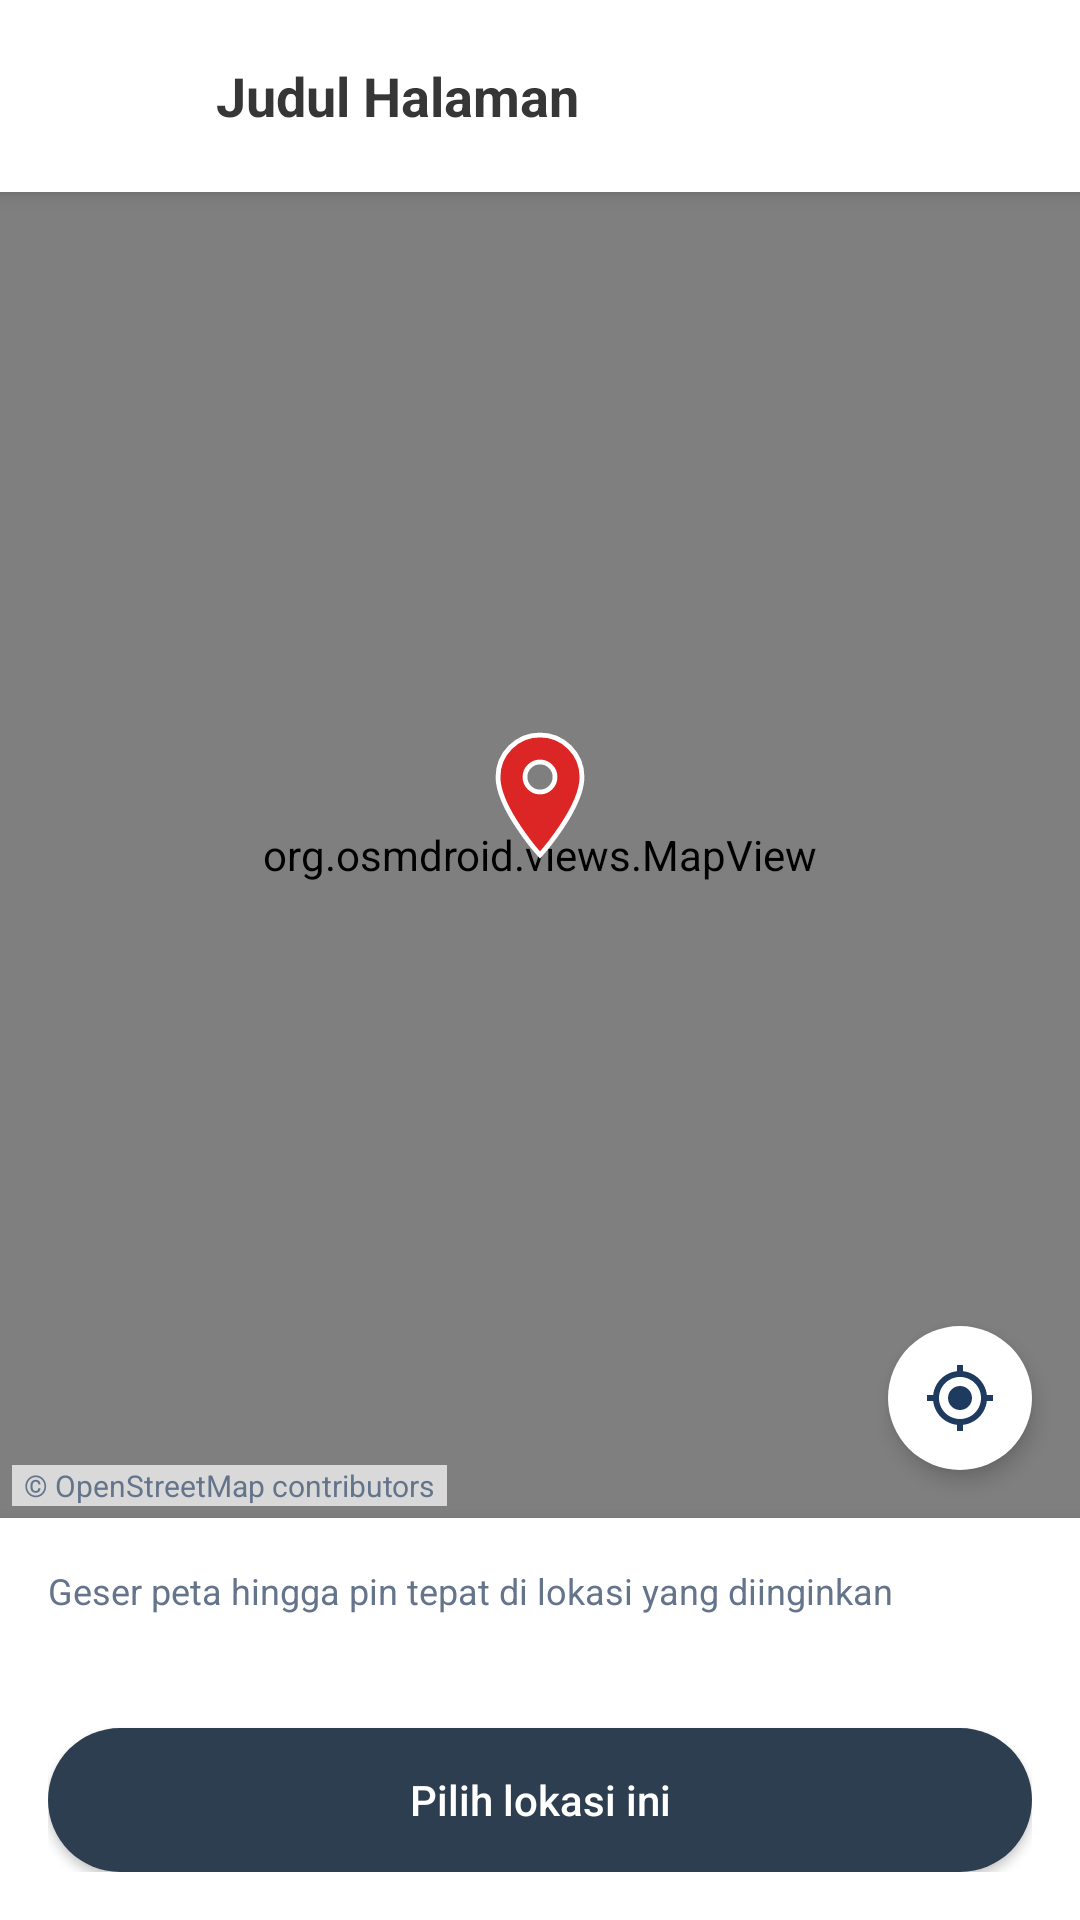

Layout XML and referenced resources for this Android screen:
<!-- AndroidManifest.xml: application theme AppTheme -->
<!-- res/layout/activity_pilih_lokasi_peta.xml -->
<?xml version="1.0" encoding="utf-8"?>
<LinearLayout xmlns:android="http://schemas.android.com/apk/res/android"
    xmlns:tools="http://schemas.android.com/tools"
    android:layout_width="match_parent"
    android:layout_height="match_parent"
    android:orientation="vertical"
    android:background="@color/bg_home_warm"
    tools:context=".ui.konfigurasi.PilihLokasiPetaActivity">

    <include
        android:id="@+id/includeToolbar"
        layout="@layout/view_toolbar_default" />

    <FrameLayout
        android:layout_width="match_parent"
        android:layout_height="0dp"
        android:layout_weight="1">

        <org.osmdroid.views.MapView
            android:id="@+id/mapView"
            android:layout_width="match_parent"
            android:layout_height="match_parent" />

        
        <ImageView
            android:id="@+id/imgPin"
            android:layout_width="48dp"
            android:layout_height="48dp"
            android:layout_gravity="center"
            android:layout_marginBottom="20dp"
            android:src="@drawable/ic_map_pin"
            android:contentDescription="Pin lokasi terpilih" />

        <ImageView
            android:id="@+id/btnMyLocation"
            android:layout_width="48dp"
            android:layout_height="48dp"
            android:layout_gravity="bottom|end"
            android:layout_margin="16dp"
            android:padding="12dp"
            android:elevation="4dp"
            android:background="@drawable/bg_circle_button"
            android:src="@drawable/ic_my_location"
            android:contentDescription="Ke lokasi saya" />

        <TextView
            android:layout_width="wrap_content"
            android:layout_height="wrap_content"
            android:layout_gravity="bottom|start"
            android:layout_margin="4dp"
            android:paddingHorizontal="4dp"
            android:background="#B3FFFFFF"
            android:text="© OpenStreetMap contributors"
            android:textColor="@color/text_secondary"
            android:textSize="10sp" />
    </FrameLayout>

    <LinearLayout
        android:layout_width="match_parent"
        android:layout_height="wrap_content"
        android:orientation="vertical"
        android:padding="16dp"
        android:background="@color/card_white"
        android:elevation="8dp">

        <TextView
            android:layout_width="wrap_content"
            android:layout_height="wrap_content"
            android:text="Geser peta hingga pin tepat di lokasi yang diinginkan"
            android:textColor="@color/text_secondary"
            android:textSize="12sp" />

        <TextView
            android:id="@+id/tvCoordinates"
            android:layout_width="match_parent"
            android:layout_height="wrap_content"
            android:layout_marginTop="4dp"
            android:textColor="@color/text_primary"
            android:textSize="16sp"
            android:textStyle="bold"
            tools:text="-6.98220, 112.63040" />

        <androidx.appcompat.widget.AppCompatButton
            android:id="@+id/btnConfirmLocation"
            android:layout_width="match_parent"
            android:layout_height="wrap_content"
            android:layout_marginTop="12dp"
            android:text="Pilih lokasi ini"
            android:textAllCaps="false"
            android:background="@drawable/bg_btn_main_dark"
            android:textColor="@android:color/white" />
    </LinearLayout>

</LinearLayout>
<!-- res/layout/view_toolbar_default.xml (included above) -->
<?xml version="1.0" encoding="utf-8"?>
<LinearLayout xmlns:android="http://schemas.android.com/apk/res/android"
    xmlns:app="http://schemas.android.com/apk/res-auto"
    xmlns:tools="http://schemas.android.com/tools"
    android:id="@+id/toolbarDefault"
    android:layout_width="match_parent"
    android:layout_height="wrap_content"
    android:orientation="horizontal"
    android:gravity="center_vertical"
    android:background="@color/toolbarColor"
    android:elevation="4dp"
    android:paddingHorizontal="16dp"
    android:paddingVertical="12dp">

    <ImageView
        android:id="@+id/btnBack"
        android:layout_width="40dp"
        android:layout_height="40dp"
        android:padding="10dp"
        android:background="?attr/selectableItemBackgroundBorderless"
        android:src="@drawable/ic_arrow_back"
        app:tint="@color/textToolbarColor"
        android:contentDescription="Kembali" />

    <TextView
        android:id="@+id/tvToolbarTitle"
        android:layout_width="0dp"
        android:layout_height="wrap_content"
        android:layout_weight="1"
        android:layout_marginStart="16dp"
        android:textSize="18sp"
        android:textStyle="bold"
        android:textColor="@color/textToolbarColor"
        android:maxLines="1"
        android:ellipsize="end"
        tools:text="Judul Halaman" />

    <ImageView
        android:id="@+id/btnToolbarAction"
        android:layout_width="24dp"
        android:layout_height="24dp"
        android:layout_marginStart="12dp"
        app:tint="@color/textToolbarColor"
        android:visibility="gone"
        android:contentDescription="@null" />

</LinearLayout>
<!-- resources referenced by this layout -->
<resources>
  <color name="bg_home_warm">#FAF6EC</color>
  <color name="card_white">#FFFFFF</color>
  <color name="textToolbarColor">#363636</color>
  <color name="text_primary">#1E293B</color>
  <color name="text_secondary">#64748B</color>
  <color name="toolbarColor">#FFFFFF</color>
  <!-- drawable bg_btn_main_dark (drawable) -->
  <?xml version="1.0" encoding="utf-8"?>
  <shape xmlns:android="http://schemas.android.com/apk/res/android"
      android:shape="rectangle">
  
      <solid android:color="#2C3E50" />
  
      <corners android:radius="24dp" />
  </shape>
  <!-- drawable bg_circle_button (drawable) -->
  <?xml version="1.0" encoding="utf-8"?>
  <shape xmlns:android="http://schemas.android.com/apk/res/android" android:shape="oval">
      <solid android:color="#FFFFFF"/> </shape>
  <!-- drawable ic_map_pin (drawable) -->
  <?xml version="1.0" encoding="utf-8"?>
  <vector xmlns:android="http://schemas.android.com/apk/res/android"
      android:width="48dp"
      android:height="48dp"
      android:viewportWidth="24"
      android:viewportHeight="24">
      <path
          android:fillColor="#DC2626"
          android:strokeColor="#FFFFFF"
          android:strokeWidth="0.8"
          android:pathData="M12,2C8.13,2 5,5.13 5,9c0,5.25 7,13 7,13s7,-7.75 7,-13c0,-3.87 -3.13,-7 -7,-7zM12,11.5c-1.38,0 -2.5,-1.12 -2.5,-2.5s1.12,-2.5 2.5,-2.5 2.5,1.12 2.5,2.5 -1.12,2.5 -2.5,2.5z" />
  </vector>
  <!-- drawable ic_my_location (drawable) -->
  <?xml version="1.0" encoding="utf-8"?>
  <vector xmlns:android="http://schemas.android.com/apk/res/android"
      android:width="24dp"
      android:height="24dp"
      android:viewportWidth="24"
      android:viewportHeight="24">
      <path
          android:fillColor="#FF1E3A5F"
          android:pathData="M12,8c-2.21,0 -4,1.79 -4,4s1.79,4 4,4 4,-1.79 4,-4 -1.79,-4 -4,-4zM20.94,11c-0.46,-4.17 -3.77,-7.48 -7.94,-7.94L13,1h-2v2.06C6.83,3.52 3.52,6.83 3.06,11L1,11v2h2.06c0.46,4.17 3.77,7.48 7.94,7.94L11,23h2v-2.06c4.17,-0.46 7.48,-3.77 7.94,-7.94L23,13v-2h-2.06zM12,19c-3.87,0 -7,-3.13 -7,-7s3.13,-7 7,-7 7,3.13 7,7 -3.13,7 -7,7z" />
  </vector>
  <style name="AppTheme" parent="Theme.AlKaukaba">
          <item name="android:windowDrawsSystemBarBackgrounds" tools:targetApi="lollipop">true</item>
      </style>
  <style name="Theme.AlKaukaba" parent="Theme.MaterialComponents.DayNight.NoActionBar">
          
          <item name="colorPrimary">@color/purple_500</item>
          <item name="colorPrimaryVariant">@color/transparent</item>
          <item name="colorOnPrimary">@color/white</item>
          
          <item name="colorSecondary">@color/teal_200</item>
          <item name="colorSecondaryVariant">@color/teal_700</item>
          <item name="colorOnSecondary">@color/black</item>
          
          <item name="android:statusBarColor" tools:targetApi="l">?attr/colorPrimaryVariant</item>
          
          <item name="bottomSheetDialogTheme">@style/ThemeOverlay.AlKaukaba.BottomSheetDialog</item>
      </style>
  <color name="purple_500">#FF6200EE</color>
  <color name="transparent">#00FFFFFF</color>
  <color name="white">#FFFFFFFF</color>
  <color name="teal_200">#FF03DAC5</color>
  <color name="teal_700">#FF018786</color>
  <color name="black">#FF000000</color>
  <style name="ThemeOverlay.AlKaukaba.BottomSheetDialog" parent="ThemeOverlay.MaterialComponents.BottomSheetDialog">
          <item name="bottomSheetStyle">@style/Widget.AlKaukaba.BottomSheet.Modal</item>
      </style>
  <style name="Widget.AlKaukaba.BottomSheet.Modal" parent="Widget.MaterialComponents.BottomSheet.Modal">
          <item name="shapeAppearanceOverlay">@style/ShapeAppearance.AlKaukaba.BottomSheet</item>
      </style>
  <style name="ShapeAppearance.AlKaukaba.BottomSheet" parent="">
          <item name="cornerFamily">rounded</item>
          <item name="cornerSizeTopLeft">16dp</item>
          <item name="cornerSizeTopRight">16dp</item>
          <item name="cornerSizeBottomLeft">0dp</item>
          <item name="cornerSizeBottomRight">0dp</item>
      </style>
</resources>
